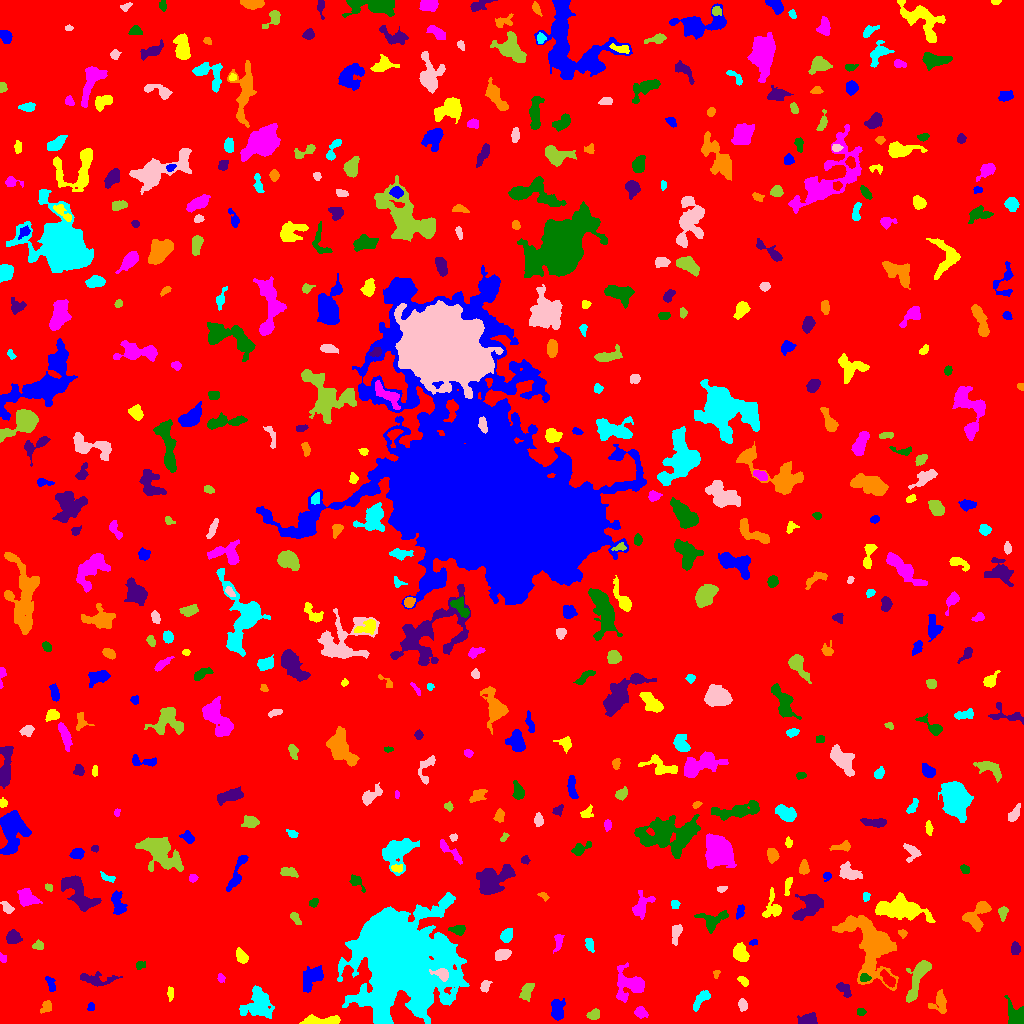

The file beside this chart, header and first rows:
ID, X, Y, A, B, theta, total_flux, mu_max, mu_median, mu_mean, R_fwhm, R_e, R10, R90, x_start, x_end, y_start, y_end, area, greylevel
0, 503, 515.9, 298.9, 294.9, 1.387, 2090439, 15.0, 2.0, 2.438, 79.97, 237.9, 89.21, 388.2, 0, 1023, 0, 1023, 857488, 2.438
1, 557.9, 14.22, 5.45, 3.12, 1.539, 1115, 8.0, 5.0, 4.425, 7.159, 5.109, 2.111, 7.736, 551, 565, 3, 25, 252, 9.425
2, 321.2, 2.68, 11.16, 1.993, 0.03212, 1279, 9.0, 5.0, 4.702, 6.887, 5.352, 2.185, 8.117, 299, 340, 0, 9, 272, 9.702
3, 640.4, 11.12, 2.901, 2.364, -0.5334, 402.0, 8.0, 3.0, 3.141, 4.107, 3.29, 1.262, 5.232, 634, 648, 5, 17, 128, 9.141
4, 860.8, 11.53, 2.059, 1.799, -0.07265, 135.0, 4.0, 2.0, 2.077, 3.656, 2.459, 0.9772, 3.868, 857, 866, 8, 15, 65, 8.077
5, 807.9, 3.098, 4.129, 2.464, 0.09863, 1830, 31.0, 8.0, 9.734, 3.7, 3.7, 1.382, 6.18, 797, 817, 0, 11, 188, 14.73
6, 47.09, 17.14, 2.708, 2.159, 1.336, 233.0, 7.0, 2.0, 2.009, 2.394, 2.932, 0.9772, 4.687, 40, 51, 10, 23, 116, 9.009
7, 258.9, 19.37, 7.099, 6.68, 0.7616, 2945, 14.0, 4.0, 4.66, 6.956, 7.291, 2.706, 11.97, 239, 274, 5, 38, 632, 9.66
8, 742.6, 18.69, 3, 2.134, -1.349, 503.0, 9.0, 5.0, 4.883, 4.146, 3.338, 1.382, 5.078, 738, 747, 12, 25, 103, 9.883
9, 593.7, 9.045, 3.058, 2.212, 0.4815, 333.0, 6.0, 2.0, 2.798, 4.222, 3.241, 1.262, 5.232, 586, 599, 4, 15, 119, 9.798
10, 774.3, 9.964, 2.781, 1.683, 1.223, 225.0, 6.0, 3.0, 2.586, 3.909, 2.764, 0.9772, 4.297, 770, 778, 4, 16, 87, 8.586
11, 90.76, 16.53, 1.987, 1.616, 1.395, 123.0, 4.0, 2.0, 2.121, 3.478, 2.257, 0.9772, 3.432, 87, 94, 13, 21, 58, 11.12
12, 170.3, 30.93, 3.13, 1.511, -1.544, 198.0, 5.0, 2.0, 2.444, 3.523, 2.706, 0.9772, 4.184, 167, 173, 22, 37, 81, 10.44
13, 629.8, 39.44, 8.096, 7.296, -0.6255, 2167, 11.0, 3.0, 3.912, 5.917, 7.092, 2.585, 11.56, 616, 644, 21, 61, 554, 8.912
14, 1017, 6.905, 6.207, 4.057, -1.027, 1757, 19.0, 4.0, 5.857, 4.478, 4.583, 1.693, 8.038, 1004, 1023, 0, 28, 300, 10.86
15, 844.3, 34.11, 4.454, 2.223, -0.8851, 224.0, 4.0, 1.0, 1.474, 4.583, 3.656, 1.262, 5.863, 836, 851, 26, 41, 152, 7.474
16, 939.6, 21.11, 5.614, 4.083, 1.429, 808.0, 8.0, 3.0, 3.298, 5.528, 4.754, 1.784, 7.611, 928, 946, 10, 34, 245, 8.298
17, 701.2, 24.33, 6.396, 2.398, 0.8904, 423.0, 5.0, 2.0, 2.18, 4.787, 4.184, 1.596, 6.628, 693, 710, 12, 33, 194, 8.18
18, 484.7, 37.1, 2.919, 1.952, 1.17, 283.0, 6.0, 3.0, 2.775, 4.107, 3.038, 1.128, 4.652, 480, 492, 31, 43, 102, 8.775
19, 527.1, 31.87, 5.153, 2.588, 1.145, 295.0, 3.0, 1.0, 1.586, 5.323, 4.297, 1.693, 6.794, 519, 534, 22, 40, 186, 7.586
20, 887.6, 44.47, 4.909, 2.124, -0.821, 651.0, 9.0, 4.0, 3.97, 4.406, 4.029, 1.596, 6.257, 880, 895, 36, 54, 164, 13.97
21, 50.47, 39.5, 4.484, 1.908, -1.217, 286.0, 5.0, 3.0, 2.509, 4.478, 3.613, 1.382, 5.262, 45, 55, 32, 47, 114, 8.509
22, 743.4, 42.57, 2.968, 1.67, -0.8472, 186.0, 5.0, 2.0, 2.163, 3.385, 2.764, 1.128, 4.26, 737, 748, 37, 47, 86, 8.163
23, 220.8, 45.37, 2.14, 1.644, -1.265, 145.0, 5.0, 2.0, 2.339, 2.932, 2.326, 0.7979, 3.742, 217, 225, 41, 50, 62, 8.339
24, 864.5, 45.51, 2.568, 1.719, 0.02764, 181.0, 5.0, 2.0, 2.207, 3.338, 2.585, 0.9772, 4.222, 860, 871, 42, 50, 82, 13.21
25, 95.23, 44.13, 9.379, 2.932, -0.05173, 754.0, 7.0, 2.0, 2.582, 4.583, 5.078, 1.784, 8.156, 80, 122, 37, 52, 292, 8.582
26, 716, 49.3, 2.242, 1.373, 1.333, 115.0, 5.0, 2.0, 2.3, 2.646, 2.111, 0.7979, 3.29, 713, 720, 45, 53, 50, 10.3
27, 399.2, 64.46, 25.18, 23, -1.259, 87048, 47.0, 8.0, 9.507, 14.37, 25.72, 8.686, 44.21, 337, 469, 0, 131, 9156, 14.51
28, 442.5, 49.26, 3.506, 2.548, -0.4753, 754.0, 14.0, 4.0, 4.742, 3.785, 3.385, 1.262, 5.642, 429, 448, 42, 55, 159, 24.74
29, 917.9, 46.18, 12.2, 3.315, 1.19, 2664, 14.0, 5.0, 5.644, 7.527, 6.604, 2.523, 10.45, 906, 931, 21, 63, 472, 12.64
30, 274.8, 55.88, 3.779, 1.729, -0.6992, 218.0, 4.0, 3.0, 2.759, 4.652, 2.932, 1.262, 4.406, 268, 280, 49, 60, 79, 7.759
31, 311, 45.3, 6.637, 3.731, 0.8716, 975.0, 8.0, 3.0, 2.635, 5.528, 5.528, 2.034, 8.849, 303, 323, 31, 58, 370, 8.635
32, 241.6, 66.74, 3.656, 2.283, -0.941, 858.0, 12.0, 5.5, 5.797, 4.853, 3.656, 1.493, 5.698, 236, 248, 60, 76, 148, 10.8
33, 2.982, 65.03, 2.028, 1.545, -0.9654, 110.0, 6.0, 1.5, 1.897, 2.111, 2.034, 0.5642, 3.568, 0, 6, 61, 71, 58, 7.897
34, 139.9, 58.44, 2.16, 1.916, 0.4354, 160.0, 5.0, 2.0, 2.133, 2.932, 2.394, 0.9772, 4.107, 136, 145, 54, 62, 75, 8.133
35, 1015, 74.74, 2.922, 2.124, 1.556, 312.0, 7.0, 3.0, 2.786, 3.385, 3.192, 1.262, 5.015, 1011, 1020, 69, 82, 112, 8.786
36, 869.5, 81.87, 17.88, 9.848, -1.091, 9654, 23.0, 4.0, 5.632, 7.878, 11.06, 3.827, 19.58, 832, 898, 33, 108, 1714, 10.63
37, 589.3, 79.13, 3.425, 1.932, -1.24, 421.0, 8.0, 4.0, 3.935, 4.37, 3.241, 1.262, 5.046, 585, 594, 71, 85, 107, 9.935
38, 502, 69.11, 3.792, 2.377, 0.326, 1263, 17.0, 7.0, 7.608, 4.583, 3.827, 1.493, 6.024, 495, 511, 63, 74, 166, 12.61
39, 38.43, 77.89, 2.593, 2.009, 0.09362, 330.0, 9.0, 3.0, 3.626, 2.985, 2.821, 0.9772, 4.583, 32, 43, 74, 84, 91, 10.63
40, 183.2, 82.91, 9.195, 5.854, -0.8947, 1565, 12.0, 3.0, 3.47, 5.078, 5.997, 2.111, 10.4, 166, 200, 69, 104, 451, 8.47
41, 753.9, 80.94, 1.945, 1.24, 0.2795, 143.0, 8.0, 2.5, 2.979, 2.394, 1.871, 0.5642, 3.09, 749, 757, 78, 84, 48, 10.98
42, 740.2, 69.99, 4.147, 2.997, -0.9602, 1118, 12.0, 4.0, 4.678, 5.499, 4.514, 1.784, 7.047, 733, 749, 62, 81, 239, 10.68
43, 558.3, 83.01, 4.53, 2.004, 1.388, 170.0, 4.0, 1.0, 1.36, 3.613, 3.038, 1.128, 5.232, 553, 564, 70, 89, 125, 7.36
44, 458.2, 93.87, 3.823, 2.206, -0.01058, 590.0, 11.0, 4.0, 4.403, 3.478, 3.385, 1.262, 5.557, 448, 465, 88, 98, 134, 10.4
45, 13.1, 86.47, 3.117, 2.921, -0.3613, 838.0, 13.0, 4.0, 4.656, 4.029, 3.785, 1.493, 6.129, 6, 22, 80, 94, 180, 10.66
46, 902.5, 89.98, 2.102, 1.818, -0.8186, 170.0, 6.0, 2.0, 2.656, 3.141, 2.394, 0.7979, 3.827, 898, 907, 85, 94, 64, 10.66
47, 506.7, 87.83, 3.121, 2.446, 1.014, 697.0, 11.0, 4.0, 4.586, 4.184, 3.523, 1.382, 5.614, 500, 512, 81, 95, 152, 10.59
48, 676.1, 91.47, 4.812, 2.136, 1.351, 470.0, 7.0, 2.0, 2.883, 4.184, 3.656, 1.382, 6.103, 672, 682, 78, 99, 163, 8.883
49, 295.3, 105.1, 3.849, 1.651, -0.9309, 195.0, 4.0, 2.0, 1.95, 4.406, 3.141, 1.262, 4.853, 290, 301, 99, 111, 100, 7.95
50, 351.2, 102.3, 2.397, 1.475, 0.752, 143.0, 6.0, 2.0, 2.27, 2.932, 2.459, 0.7979, 3.7, 346, 355, 98, 106, 63, 8.27
51, 739.9, 111.5, 2.832, 1.56, 1.337, 253.0, 8.0, 2.0, 2.53, 3.038, 2.523, 0.9772, 4.297, 736, 744, 104, 119, 100, 10.53
52, 900.3, 114.6, 12.55, 4.898, -0.1258, 4357, 13.0, 5.0, 5.072, 9.525, 8.867, 3.523, 13.81, 875, 935, 101, 131, 859, 12.07
53, 641.6, 118.7, 6.899, 4.115, 1.152, 930.0, 7.0, 3.0, 3.163, 5.781, 5.47, 2.111, 8.575, 632, 655, 104, 133, 294, 8.163
54, 711.9, 103.2, 7.572, 4.847, 0.1876, 1252, 8.0, 4.0, 4.039, 7.356, 5.614, 2.257, 8.612, 694, 728, 90, 113, 310, 9.039
55, 809.5, 117.7, 7.938, 4.104, 0.787, 2015, 13.0, 3.0, 4.121, 5.971, 5.944, 2.257, 9.934, 792, 823, 103, 129, 489, 10.12
56, 977.1, 108.5, 8.369, 4.847, 0.9575, 2409, 13.0, 6.0, 5.904, 7.136, 6.555, 2.459, 10.05, 962, 991, 92, 122, 408, 9.904
57, 674.8, 119.2, 2.079, 1.94, -1.391, 367.0, 10.0, 5.0, 5.097, 3.523, 2.585, 0.9772, 3.989, 671, 680, 115, 123, 72, 10.1
58, 7.132, 115.8, 3.227, 1.922, -0.8673, 235.0, 5.0, 2.0, 2.098, 3.568, 2.985, 1.128, 4.918, 0, 14, 110, 122, 112, 8.098
59, 1003, 110.9, 3.293, 2.144, 1.48, 294.0, 6.0, 3.0, 2.673, 4.26, 3.192, 1.262, 5.015, 998, 1008, 102, 117, 110, 9.673
... 467 more rows
